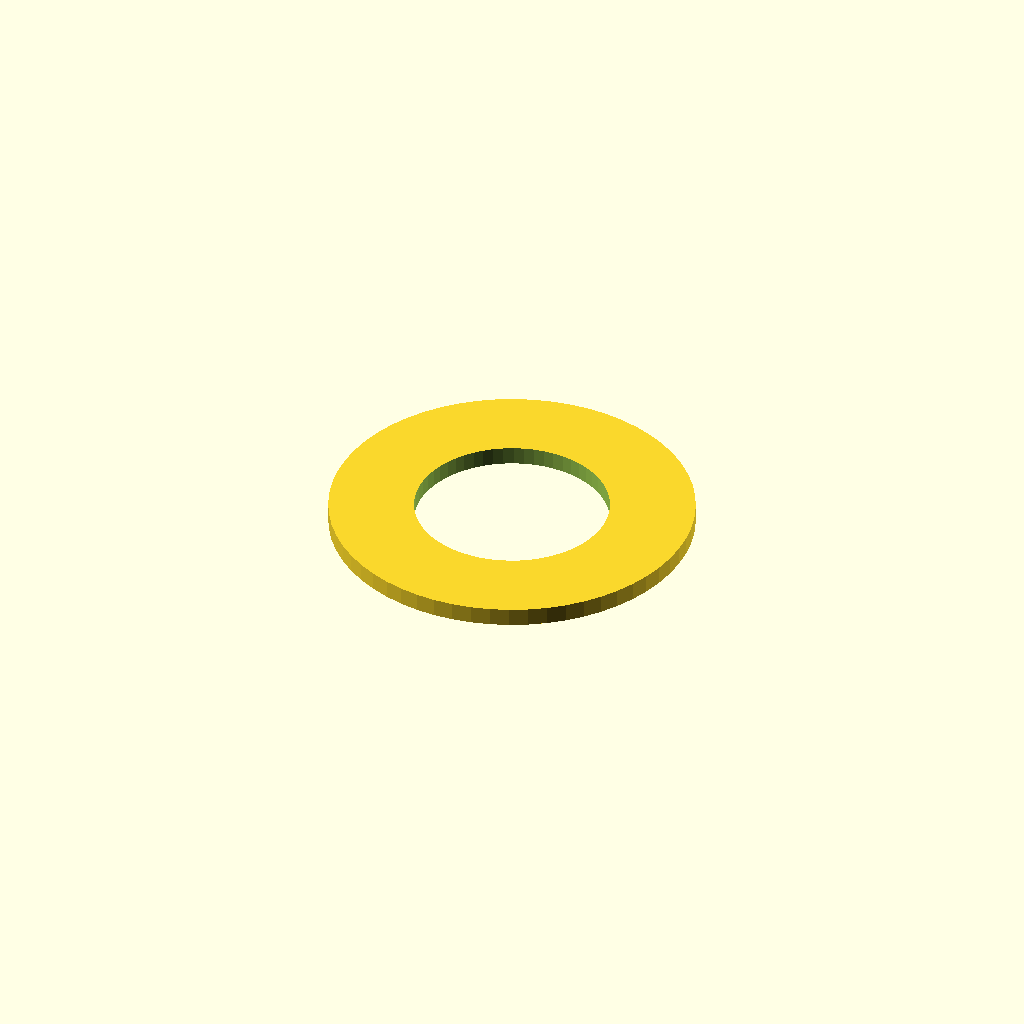
Cell 1: rendered with the file's own defaults.
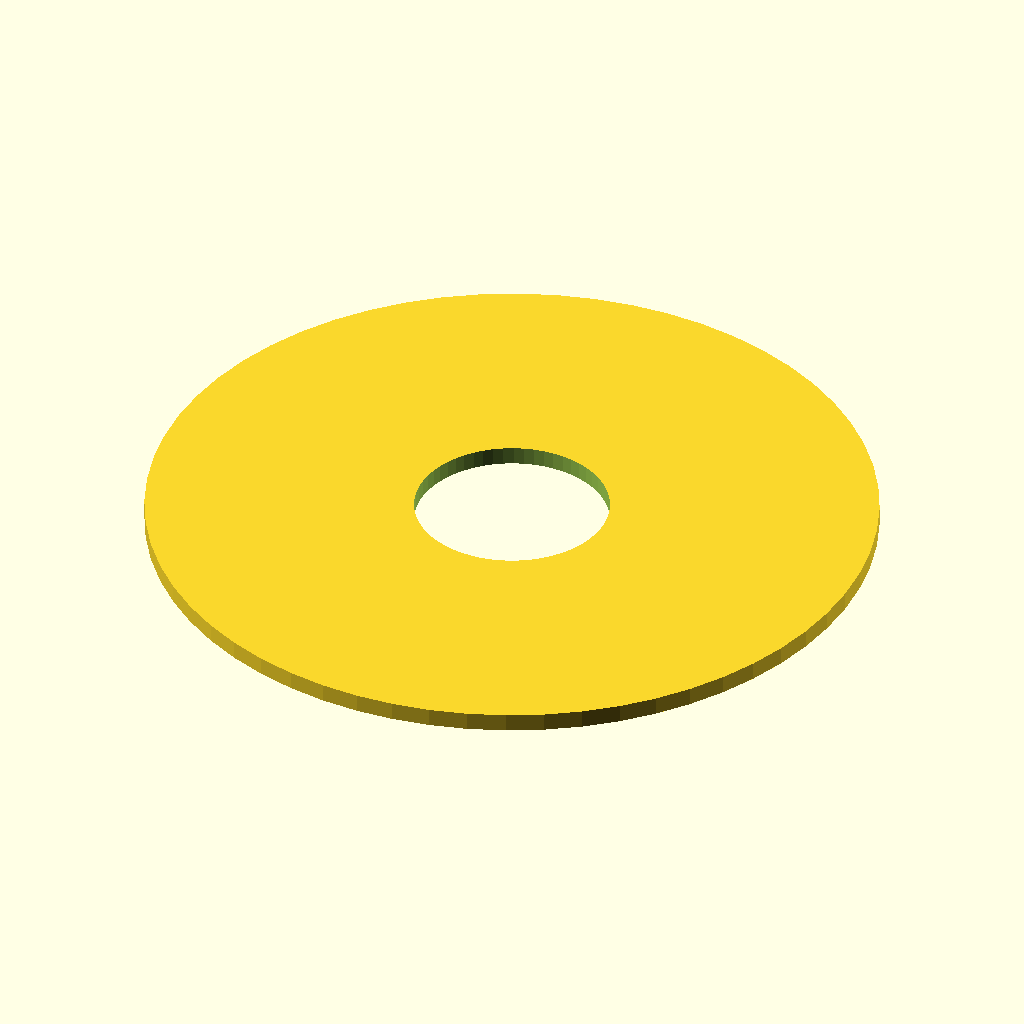
Cell 2: outer_d = 60 (everything else at default).
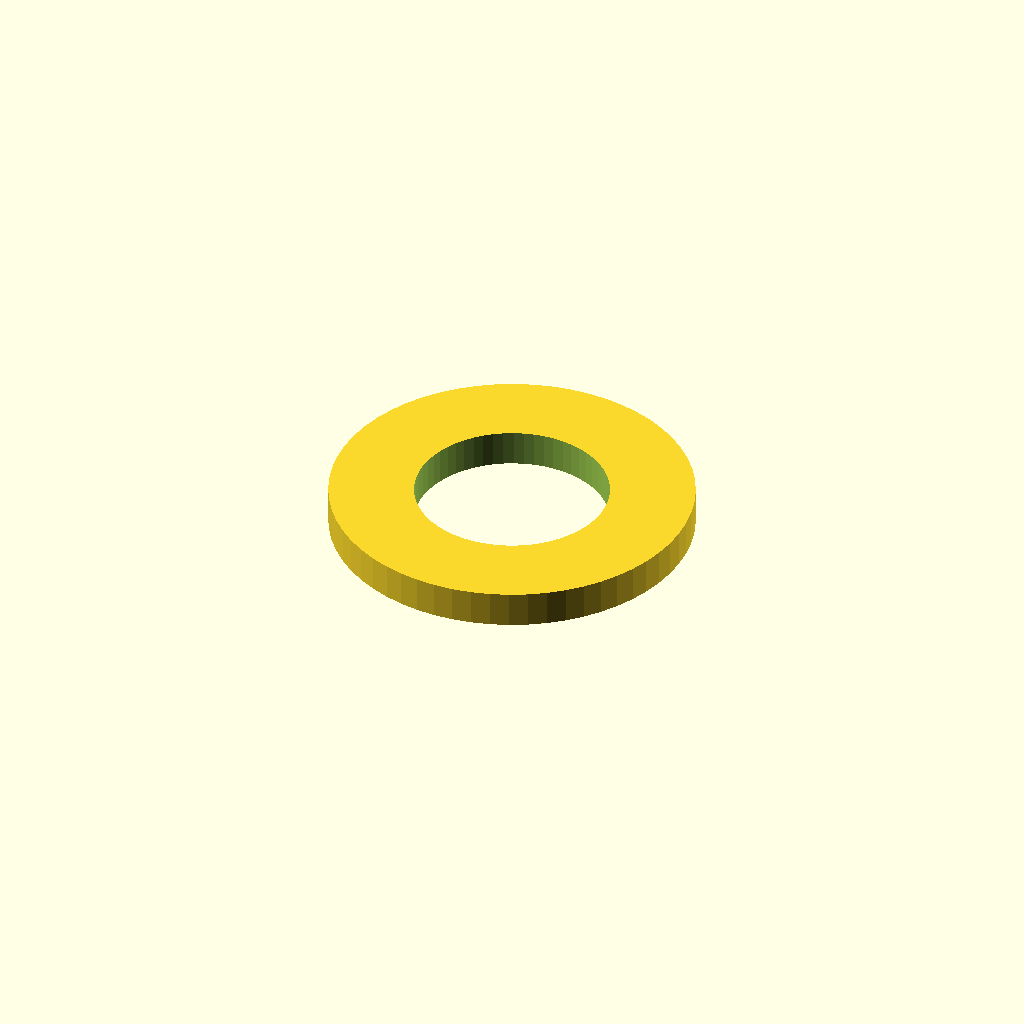
Cell 3 — thickness set to 3, the other parameters unchanged.
All cells are drawn from one camera (rotation 55°, 0°, 25°, orthographic, colour scheme Cornfield), so only the parameter changes between them.
The OpenSCAD source (optional_data/data/parts/part_0460.scad):
// Precision shim ring.
$fn = 60;
eps = 0.02;
inner_d = 16;
outer_d = 30;
thickness = 1.5;
difference() {
    cylinder(d = outer_d, h = thickness);
    translate([0, 0, -eps]) cylinder(d = inner_d, h = thickness + 2 * eps);
}
Parameter table extracted from the source (name, type, default, range or options):
eps: number, default 0.02
inner_d: number, default 16
outer_d: number, default 30
thickness: number, default 1.5
